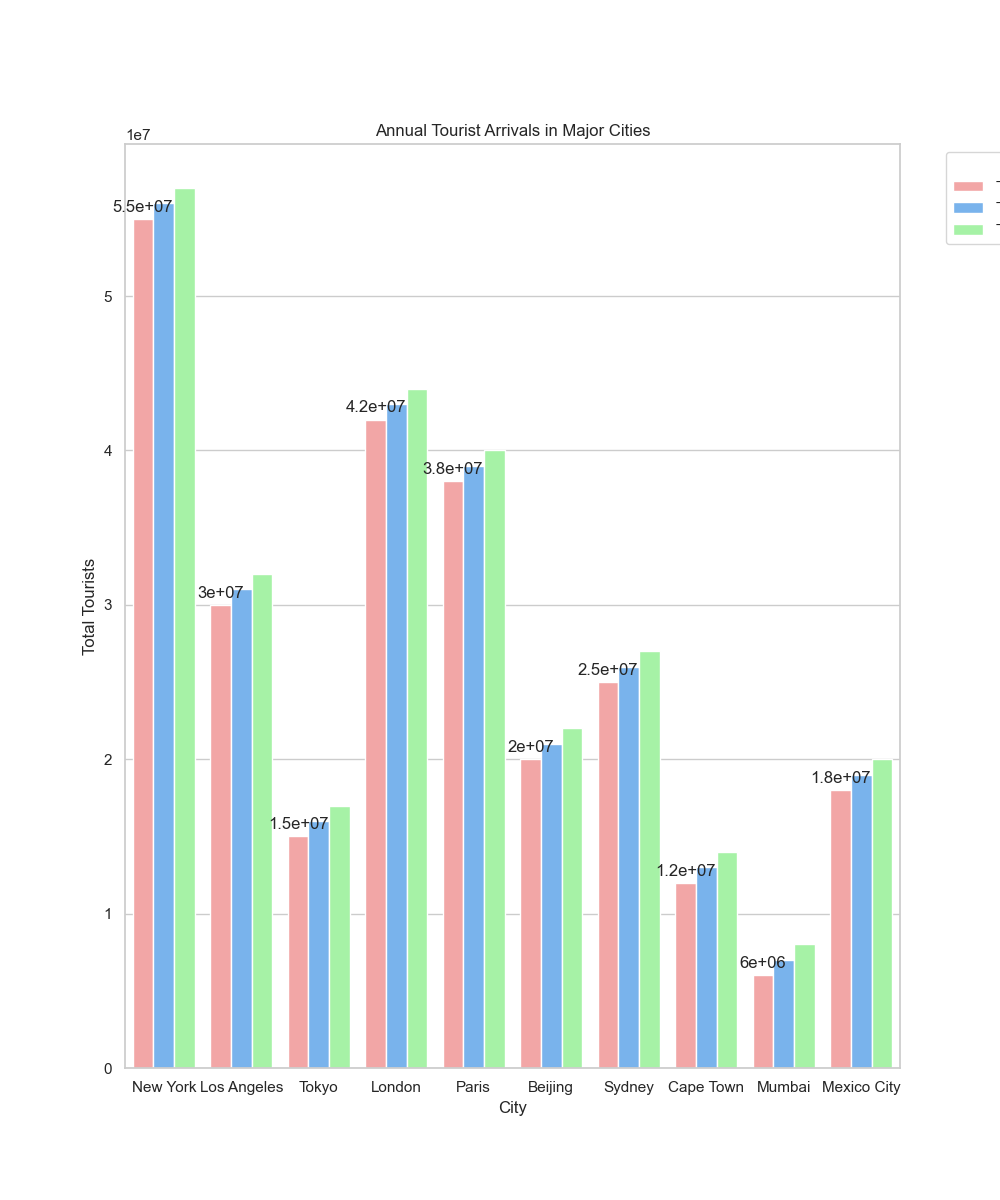

Source data for this figure (header and first rows):
City, Total_Tourists_2018, Total_Tourists_2019, Total_Tourists_2020
New York, 55000000, 56000000, 57000000
Los Angeles, 30000000, 31000000, 32000000
Tokyo, 15000000, 16000000, 17000000
London, 42000000, 43000000, 44000000
Paris, 38000000, 39000000, 40000000
Beijing, 20000000, 21000000, 22000000
Sydney, 25000000, 26000000, 27000000
Cape Town, 12000000, 13000000, 14000000
Mumbai, 6000000, 7000000, 8000000
Mexico City, 18000000, 19000000, 20000000
